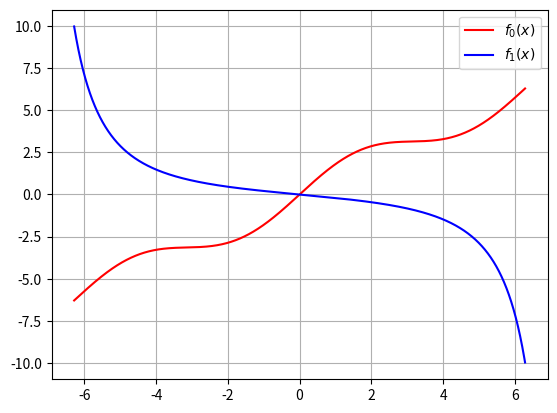

Write Python code to recreate this figure.
import numpy as np
import matplotlib
matplotlib.rcParams['image.cmap'] = 'jet'
import matplotlib.pyplot as plt


def compute_function_0(x):
    return x + 0.95 * np.sin(x)


def compute_function_1(x):
    t = np.pi * (0.5 + x / 5.0 / np.pi)
    return np.cos(t) / np.sin(t) / np.sin(t)


def make_plots_problem_1():
    numx = 10001
    x = np.linspace(-2.0 * np.pi, 2.0 * np.pi, numx)
    y0 = compute_function_0(x)
    y1 = compute_function_1(x)
    plt.figure()
    plt.plot(x, y0, c='r', label='$f_0(x)$')
    plt.plot(x, y1, c='b', label='$f_1(x)$')
    plt.legend()
    plt.grid()
    plt.show()


make_plots_problem_1()


def binary_search(left_bound, right_bound, target, func, eps=1.0e-10):
    center = (left_bound + right_bound)/2
    if right_bound - left_bound < eps:
        return center
    y_left = func(left_bound)
    y_center = func(center)
    y_right = func(right_bound)
    if (y_left - target)*(y_center - target) >= 0:
        return binary_search(center, right_bound, target, func, eps)
    if (y_center - target)*(y_right - target) >= 0:
        return binary_search(left_bound, center, target, func, eps)


def solve_problem_1():
    target = 4.0
    left = -2*np.pi
    right = 2*np.pi

    x_0 = binary_search(left, right, target, compute_function_0)
    x_1 = binary_search(left, right, target, compute_function_1)
    assert abs(compute_function_0(x_0) - target) < 1e-10
    assert abs(compute_function_1(x_1) - target) < 1e-10
    print(x_0)
    print(x_1)


solve_problem_1()